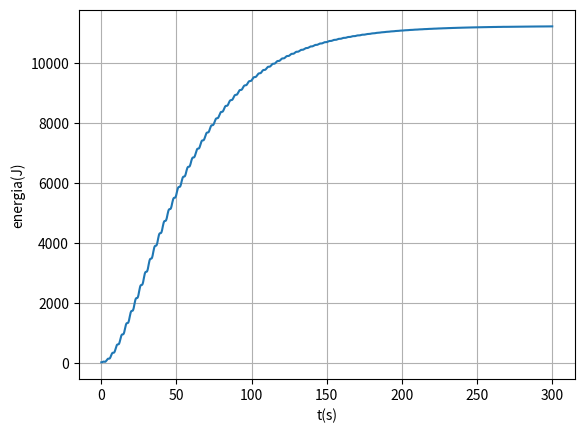
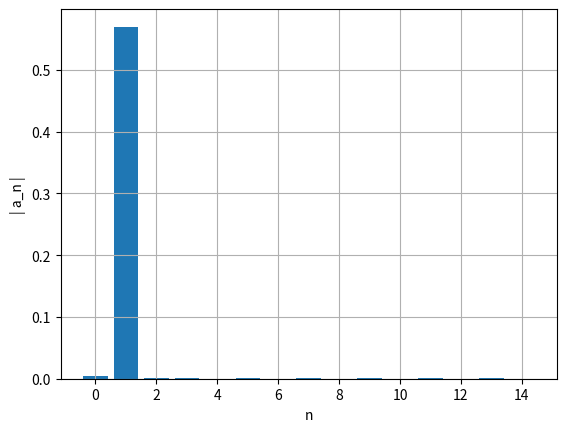
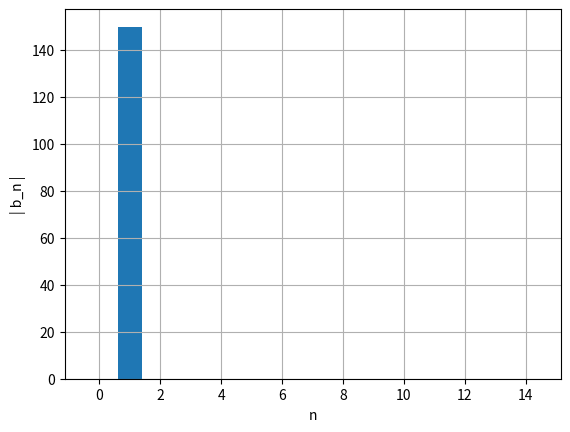

Reproduce these figures in Python, in order.
import matplotlib.pyplot as plt
import numpy as np

def grafico(x,y,xlabel,ylabel):
    plt.plot(x,y)
    plt.xlabel(xlabel) 
    plt.ylabel(ylabel)
    plt.grid(True)
    plt.show()

def graficoBarras(ii,lst,xlabel,ylabel):
    plt.figure()
    plt.xlabel(xlabel) 
    plt.ylabel(ylabel)
    plt.bar(ii,np.abs(lst))
    plt.grid(True)
    plt.show()

def maximo(xm1,xm2,xm3,ym1,ym2,ym3):  # máximo pelo polinómio de Lagrange
    xab=xm1-xm2
    xac=xm1-xm3
    xbc=xm2-xm3
    a=ym1/(xab*xac)
    b=-ym2/(xab*xbc)
    c=ym3/(xac*xbc)
    xmla=(b+c)*xm1+(a+c)*xm2+(a+b)*xm3
    xmax=0.5*xmla/(a+b+c)
    xta=xmax-xm1
    xtb=xmax-xm2
    xtc=xmax-xm3
    ymax=a*xtb*xtc+b*xta*xtc+c*xta*xtb
    return xmax, ymax
    
def zerosv(xm1,xm2,xm3,ym1,ym2,ym3):  # raiz pelo polinómio de Lagrange
    xab=xm1-xm2
    xac=xm1-xm3
    xbc=xm2-xm3
    a=ym1/(xab*xac)
    b=-ym2/(xab*xbc)
    c=ym3/(xac*xbc)
    am=a+b+c
    bm=a*(xm2+xm3)+b*(xm1+xm3)+c*(xm1+xm2)
    cm=a*xm2*xm3+b*xm1*xm3+c*xm1*xm2
    xzero=(bm+np.sqrt(bm*bm-4*am*cm))/(2*am)
    if xm3 > xm1 and (xzero < xm1 or xzero > xm3): 
        xzero=(bm-np.sqrt(bm*bm-4*am*cm))/(2*am)
    if xm1 > xm3 and (xzero < xm3 or xzero > xm1):
        xzero=(bm-np.sqrt(bm*bm-4*am*cm))/(2*am)
    xta=xzero-xm1
    xtb=xzero-xm2
    xtc=xzero-xm3
    yzero=a*xtb*xtc+b*xta*xtc+c*xta*xtb


def abfourier(tp,xp,it0,it1,nf):
#
# cálculo dos coeficientes de Fourier a_nf e b_nf
#       a_nf = 2/T integral ( xp cos( nf w) ) dt   entre tp(it0) e tp(it1)
#       b_nf = 2/T integral ( xp sin( nf w) ) dt   entre tp(it0) e tp(it1)    
# integracao numerica pela aproximação trapezoidal
# input: matrizes tempo tp   (abcissas)
#                 posição xp (ordenadas) 
#       indices inicial it0
#               final   it1  (ao fim de um período)   
#       nf índice de Fourier
# output: af_bf e bf_nf  
# 
    dt=tp[1]-tp[0]
    per=tp[it1]-tp[it0]
    ome=2*np.pi/per

    s1=xp[it0]*np.cos(nf*ome*tp[it0])
    s2=xp[it1]*np.cos(nf*ome*tp[it1])
    st=xp[it0+1:it1]*np.cos(nf*ome*tp[it0+1:it1])
    soma=np.sum(st)
    
    q1=xp[it0]*np.sin(nf*ome*tp[it0])
    q2=xp[it1]*np.sin(nf*ome*tp[it1])
    qt=xp[it0+1:it1]*np.sin(nf*ome*tp[it0+1:it1])
    somq=np.sum(qt)
    
    intega=((s1+s2)/2+soma)*dt
    af=2/per*intega
    integq=((q1+q2)/2+somq)*dt
    bf=2/per*integq
    return af,bf
    
    dt=tp[1]-tp[0]
    per=tp[it1]-tp[it0]
    ome=2*np.pi/per

    s1=xp[it0]*np.cos(nf*ome*tp[it0])
    s2=xp[it1]*np.cos(nf*ome*tp[it1])
    st=xp[it0+1:it1]*np.cos(nf*ome*tp[it0+1:it1])
    soma=np.sum(st)
    q1=xp[it0]*np.sin(nf*ome*tp[it0])
    q2=xp[it1-1]*np.sin(nf*ome*tp[it1-1])
    qt=xp[it0+1:it1-1]*np.sin(nf*ome*tp[it0+1:it1-1])
    somq=np.sum(qt)
    
    intega=((s1+s2)/2+soma)*dt
    af=2/per*intega
    integq=((q1+q2)/2+somq)*dt
    bf=2/per*integq
    return af,bf

def main():
    m=1 
    k=1
    wf=1.0
    fo=7.5
    b=0.05
    tf=300
    ti=0

    dt= 0.0001
    n=int((tf-ti)/dt)
    t=np.linspace(ti,n*dt,n)


    x0=-4.0
    vx0=-2
    ax0=0
    x_=np.empty(n)
    vx_=np.empty(n)
    ax_=np.empty(n-1)
    energia=np.empty(n-1)
    x_[0]=x0
    vx_[0]=vx0


    maxxtotal=0
    countmax=0
    maxtempos=[]
    tempototal=0

    ind = np.transpose([0 for i in range(1000)])

    #15 é um numero arbitario e calculo as 5 primeiras frequencias
    afo=np.zeros(15)
    bfo=np.zeros(15)

    for i in range(n-1):
        fext=fo*np.cos(wf*t[i])
        fem=-b*vx_[i]
        fx=-k*x_[i]
        ax_[i]=(fext+fem+fx)/m
        vx_[i+1]=vx_[i]+ax_[i]*dt
        x_[i+1] =x_[i]+vx_[i+1]*dt
        energia[i]=0.5*k*x_[i]**2+ 0.5*m*vx_[i]**2  #Em = U +Ec   U = 0.5kx^2   Ec = 0.5mv^2

        if t[i]>250 and x_[i-1] < x_[i] and  x_[i+1] < x_[i]:
            maxt, maxx=maximo(t[i-1], t[i], t[i+1], x_[i-1], x_[i], x_[i+1])
            maxxtotal +=maxx
            countmax+=1
            maxtempos.append(maxt)
            ind[countmax]=int(i) #nota que tem de ser inteiro


    t0=ind[countmax-1]
    t1=ind[countmax]
    for i in range(15):
        af, bf = abfourier(t,x_,t0,t1,i)
        afo[i]= af
        bfo[i]= bf
        #print("afo= ", i, af, bf, np.sqrt(af**2 + bf**2))

    li=np.linspace(0,14,15)



    for i in range(countmax-1):
        tempototal+=maxtempos[i+1]-maxtempos[i]
        
    print("-----------------Alinea (e)-------------------")

    grafico(t[:-1],energia, "t(s)", "energia(J)")

    print("-----------------Alinea (f)-----------------")
    graficoBarras(li,afo,'n','| a_n |')
    graficoBarras(li,bfo,'n','| b_n |')

main()